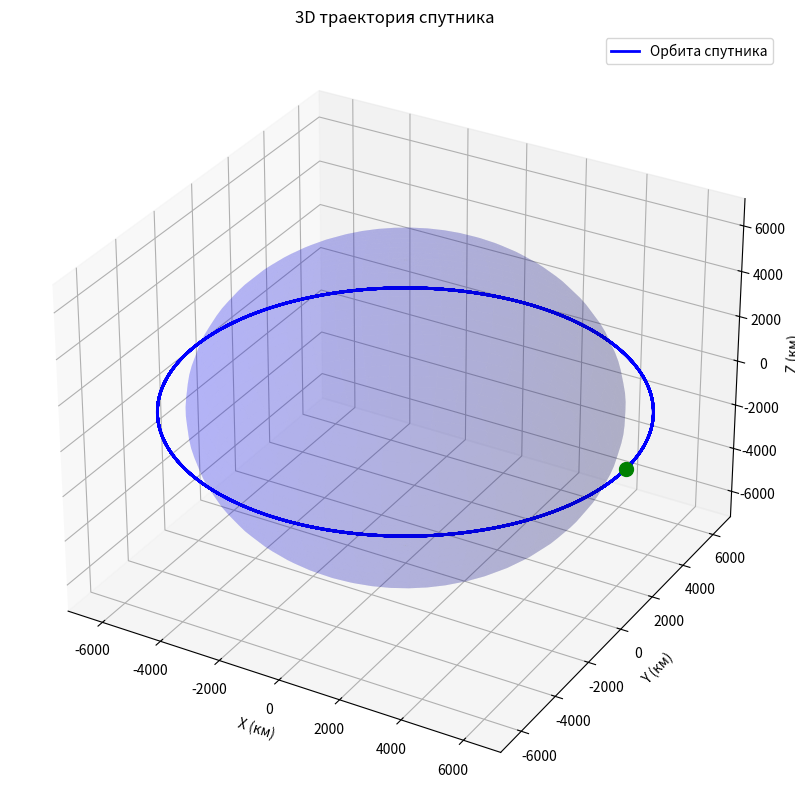
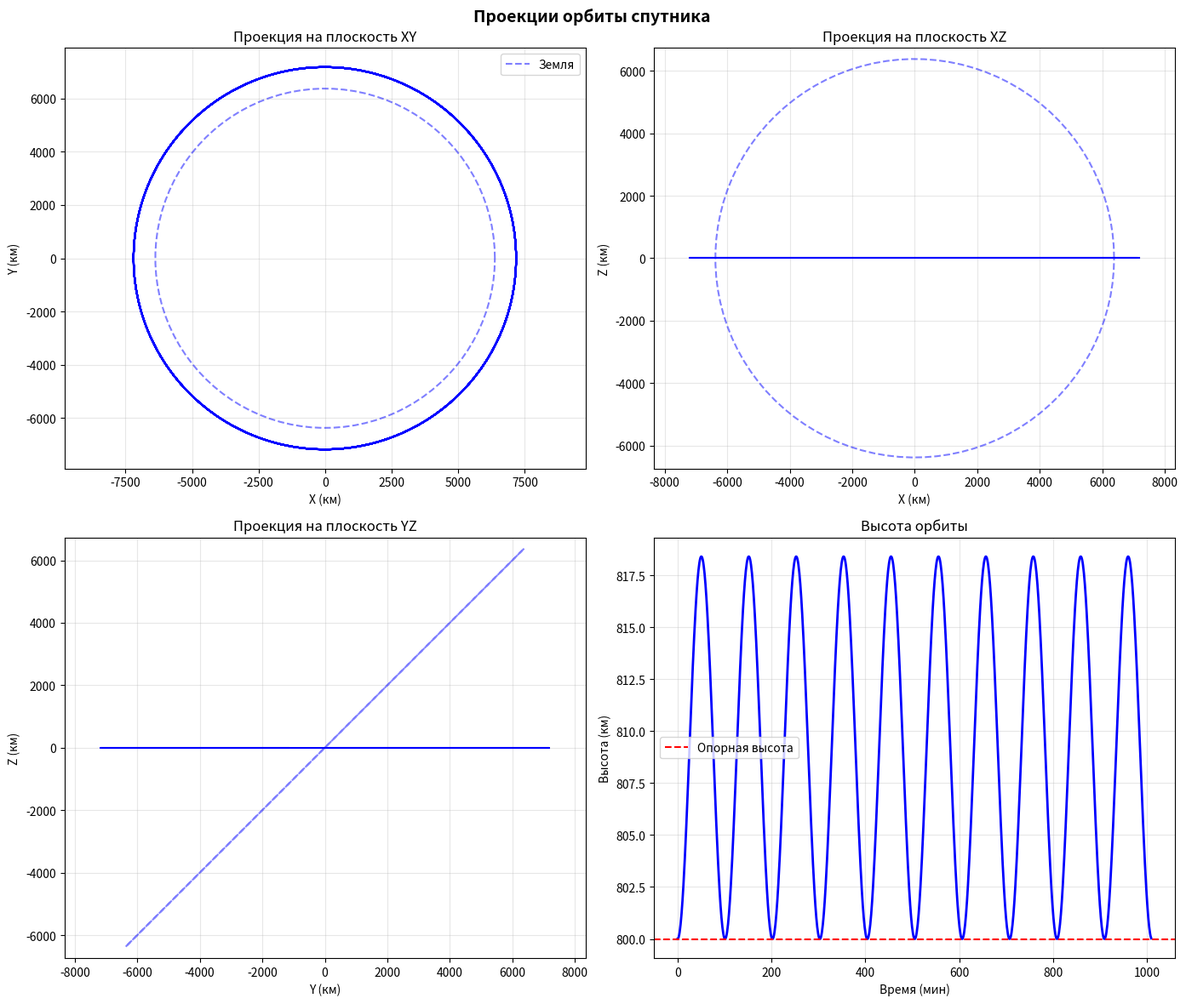

Source code (Python) for these figures, in order:
import numpy as np
from scipy.integrate import solve_ivp
import matplotlib.pyplot as plt

# Глобальные переменные
mu = 3.986004418e14 # Гравитационный параметр Земли (м^3/с^2)
R = 6378137 # Экваториальный радиус Земли (м)
J2 = 1.08263e-3 # Вторая зональная гармоника геопотенциала

# Параметры модели
m = 500 # Масса спутника (кг)
T = 5e-3 # Тяга двигателя (Н)

# Вспомогательные переменные
aT = T/m
c = 1.5*J2*mu*R**2


def satellite_model(t, X, U=None):
    """
    Функция правых частей модели спутника
    
    Параметры:
    :param t: float - время
    :param X: array - вектор состояния [x, y, z, Vx, Vy, Vz]
    :param U: array - управление [ux, uy, uz] (нормированное)
    
    Возвращаемое значение:
    :return dX/dt: array - производная вектора состояния
    """

    # Распаковка вектора состояния
    x, y, z, Vx, Vy, Vz = X
    # Распаковка весов управляющего вектора
    if U is None:
        ux, uy, uz = 0, 0, 0
    ux, uy, uz = U
    
    r = np.sqrt(x*x+y*y+z*z) # Модуль радиус-вектора
    r2 = r**2
    r3 = r**3
    r5 = r**5

    if r < 1:
        return np.zeros(6)
    
    # Гравитационное ускорение
    ax_grav = -mu * x / r3
    ay_grav = -mu * y / r3
    az_grav = -mu * z / r3

    # Ускорение от второй зональной гармоники
    ax_j2 = c/r5 * x * (1 - 5*z*z/r2)
    ay_j2 = c/r5 * y * (1 - 5*z*z/r2)
    az_j2 = c/r5 * z * (3 - 5*z*z/r2)

    # Ускорение от тягового двигателя
    ax_thrust = aT * ux
    ay_thrust = aT * uy
    az_thrust = aT * uz
    
    # Суммарное ускорение
    ax = ax_grav + ax_j2 + ax_thrust
    ay = ay_grav + ay_j2 + ay_thrust
    az = az_grav + az_j2 + az_thrust

    return np.array([Vx, Vy, Vz, ax, ay, az])

def propagate_orbit(X0, t_span, U=None, method='DOP853', rtol=1e-10, atol=1e-13, max_step=60):
    """
    Функция расчета орбиты спутника

    Параметры:
    :param X0: array - вектор состояния [x, y, z, Vx, Vy, Vz]
    :param t_span: tuple - интервал времени моделирования (t_start, t_end)
    :param U: array - управление [ux, uy, uz] (нормированное)
    :param method: str - метод интегрирования (по умолчанию Рунге-Кутта 8-го порядка)
    :param rtol: float - относительная точность
    :param atol: float - абсолютная точность
    :param max_step: float - максимальный шаг интегрирования (сек)

    Возвращаемое значение:
    :return solution: OdeSolution - решение на интервале
    """

    def satellite_dynamics(t, X):
        if U is None:
            U_local = [0, 0, 0]
        else:
            U_local = U(t)
            # Нормировка управления
            norm_U = np.sqrt(U_local[0]**2 + U_local[1]**2 + U_local[2]**2)
            if norm_U > 0:
                U_local = [u / norm_U for u in U_local]
        
        return satellite_model(t, X, U_local)

    # Решение системы ДУ (расчет траектории)
    sol = solve_ivp(
        satellite_dynamics,
        t_span,
        X0,
        method=method,
        rtol=rtol,
        atol=atol,
        max_step=max_step,
        dense_output=True  # Флаг разрешает интерполяцию в любой момент времени
    )

    return sol


def plot_orbit_3d(sol, show_earth=True):
    """
    Построение 3D графика орбиты
    """
    fig = plt.figure(figsize=(12, 10))
    ax = fig.add_subplot(111, projection='3d')
    
    # Координаты центра масс спутника
    x = sol.y[0] / 1000  # Переводим в км.
    y = sol.y[1] / 1000
    z = sol.y[2] / 1000
    
    # Строим орбиту
    ax.plot(x, y, z, 'b-', linewidth=2, label='Орбита спутника')
    
    # Отмечаем начальную точку
    ax.scatter([x[0]], [y[0]], [z[0]], color='green', s=100, marker='o')
    
    # Добавляем Землю (сфера)
    if show_earth:
        # Создаем сферу для Земли
        u = np.linspace(0, 2 * np.pi, 50)
        v = np.linspace(0, np.pi, 50)
        x_earth = (R / 1000) * np.outer(np.cos(u), np.sin(v))
        y_earth = (R / 1000) * np.outer(np.sin(u), np.sin(v))
        z_earth = (R / 1000) * np.outer(np.ones(np.size(u)), np.cos(v))
        
        ax.plot_surface(x_earth, y_earth, z_earth, color='blue', alpha=0.15)
    
    # Настройка графика
    max_range = max(np.max(x) - np.min(x), 
                   np.max(y) - np.min(y), 
                   np.max(z) - np.min(z)) / 2
    mid_x = (np.max(x) + np.min(x)) / 2
    mid_y = (np.max(y) + np.min(y)) / 2
    mid_z = (np.max(z) + np.min(z)) / 2
    
    ax.set_xlim(mid_x - max_range, mid_x + max_range)
    ax.set_ylim(mid_y - max_range, mid_y + max_range)
    ax.set_zlim(mid_z - max_range, mid_z + max_range)
    
    ax.set_xlabel('X (км)')
    ax.set_ylabel('Y (км)')
    ax.set_zlabel('Z (км)')
    ax.set_title('3D траектория спутника')
    ax.legend()
    ax.grid(True, alpha=0.3)
    
    return fig


def plot_orbit_projections(sol):
    """
    Построение проекций орбиты на координатные плоскости
    """
    fig, axes = plt.subplots(2, 2, figsize=(14, 12))
    
    # Извлекаем координаты
    x = sol.y[0] / 1000  # (км)
    y = sol.y[1] / 1000
    z = sol.y[2] / 1000
    t = sol.t / 60  # время в минутах
    
    # Проекция на XY
    ax = axes[0, 0]
    ax.plot(x, y, 'b-', linewidth=1.5)
    # ax.scatter(x[0], y[0], color='green', s=50, label='Начало')
    # ax.scatter(x[-1], y[-1], color='red', s=50, label='Конец')
    
    # Добавляем окружность Земли
    theta = np.linspace(0, 2*np.pi, 100)
    x_earth = (R / 1000) * np.cos(theta)
    y_earth = (R / 1000) * np.sin(theta)
    ax.plot(x_earth, y_earth, 'b--', alpha=0.5, label='Земля')
    
    ax.set_xlabel('X (км)')
    ax.set_ylabel('Y (км)')
    ax.set_title('Проекция на плоскость XY')
    ax.legend()
    ax.grid(True, alpha=0.3)
    ax.axis('equal')
    
    # Проекция на XZ
    ax = axes[0, 1]
    ax.plot(x, z, 'b-', linewidth=1.5)
    # ax.scatter(x[0], z[0], color='green', s=50)
    # ax.scatter(x[-1], z[-1], color='red', s=50)
    
    # Добавляем Землю
    x_earth = (R / 1000) * np.cos(theta)
    z_earth = (R / 1000) * np.sin(theta)
    ax.plot(x_earth, z_earth, 'b--', alpha=0.5)
    
    ax.set_xlabel('X (км)')
    ax.set_ylabel('Z (км)')
    ax.set_title('Проекция на плоскость XZ')
    ax.grid(True, alpha=0.3)
    ax.axis('equal')
    
    # Проекция на YZ
    ax = axes[1, 0]
    ax.plot(y, z, 'b-', linewidth=1.5)
    # ax.scatter(y[0], z[0], color='green', s=50)
    # ax.scatter(y[-1], z[-1], color='red', s=50)
    
    # Добавляем Землю
    ax.plot(y_earth, z_earth, 'b--', alpha=0.5)
    
    ax.set_xlabel('Y (км)')
    ax.set_ylabel('Z (км)')
    ax.set_title('Проекция на плоскость YZ')
    ax.grid(True, alpha=0.3)
    ax.axis('equal')
    
    # Высота орбиты как функция времени
    ax = axes[1, 1]
    r = np.sqrt(x**2 + y**2 + z**2)  # Радиус (км)
    height = r - R/1000  # Высота над поверхностью (км)
    
    ax.plot(t, height, 'b-', linewidth=2)
    ax.axhline(y=800, color='r', linestyle='--', label='Опорная высота')
    ax.set_xlabel('Время (мин)')
    ax.set_ylabel('Высота (км)')
    ax.set_title('Высота орбиты')
    ax.legend()
    ax.grid(True, alpha=0.3)
    
    plt.suptitle('Проекции орбиты спутника', fontsize=14, fontweight='bold')
    plt.tight_layout()
    
    return fig


if __name__ == "__main__":
    # Начальные условия для круговой орбиты
    h = 800e3  # Высота орбиты (м)
    r0 = R + h  # Радиус орбиты
    V0 = np.sqrt(mu / r0)  # Скорость для круговой орбиты

    # Начальные условия для модели
    X0 = np.array([r0, 0, 0, 0, V0, 0])
    # Временной интервал для модели (10 витков ~ 90000 сек для низкой орбиты)
    t_span = (0, 10 * 2 * np.pi * np.sqrt(r0**3 / mu))

    

    print(f'Высота орбиты: {h/1000:.0f} (км)')
    print(f'Период обращения: {2*np.pi*np.sqrt(r0**3 / mu)/60:.1f} (мин)')
    print(f'Время моделирования: {t_span[1]/60:.1f} (мин)')

    # Собственное движение (без управления)
    sol_no_thrust = propagate_orbit(X0, t_span)
    print(f'Результаты:')
    print(f'Точек интегрирования (без упр.): {len(sol_no_thrust.t)}')

    # 3D орбита
    fig1 = plot_orbit_3d(sol_no_thrust)
    
    # Проекции орбиты
    fig2 = plot_orbit_projections(sol_no_thrust)    
    
    # Показываем все графики
    plt.show()
